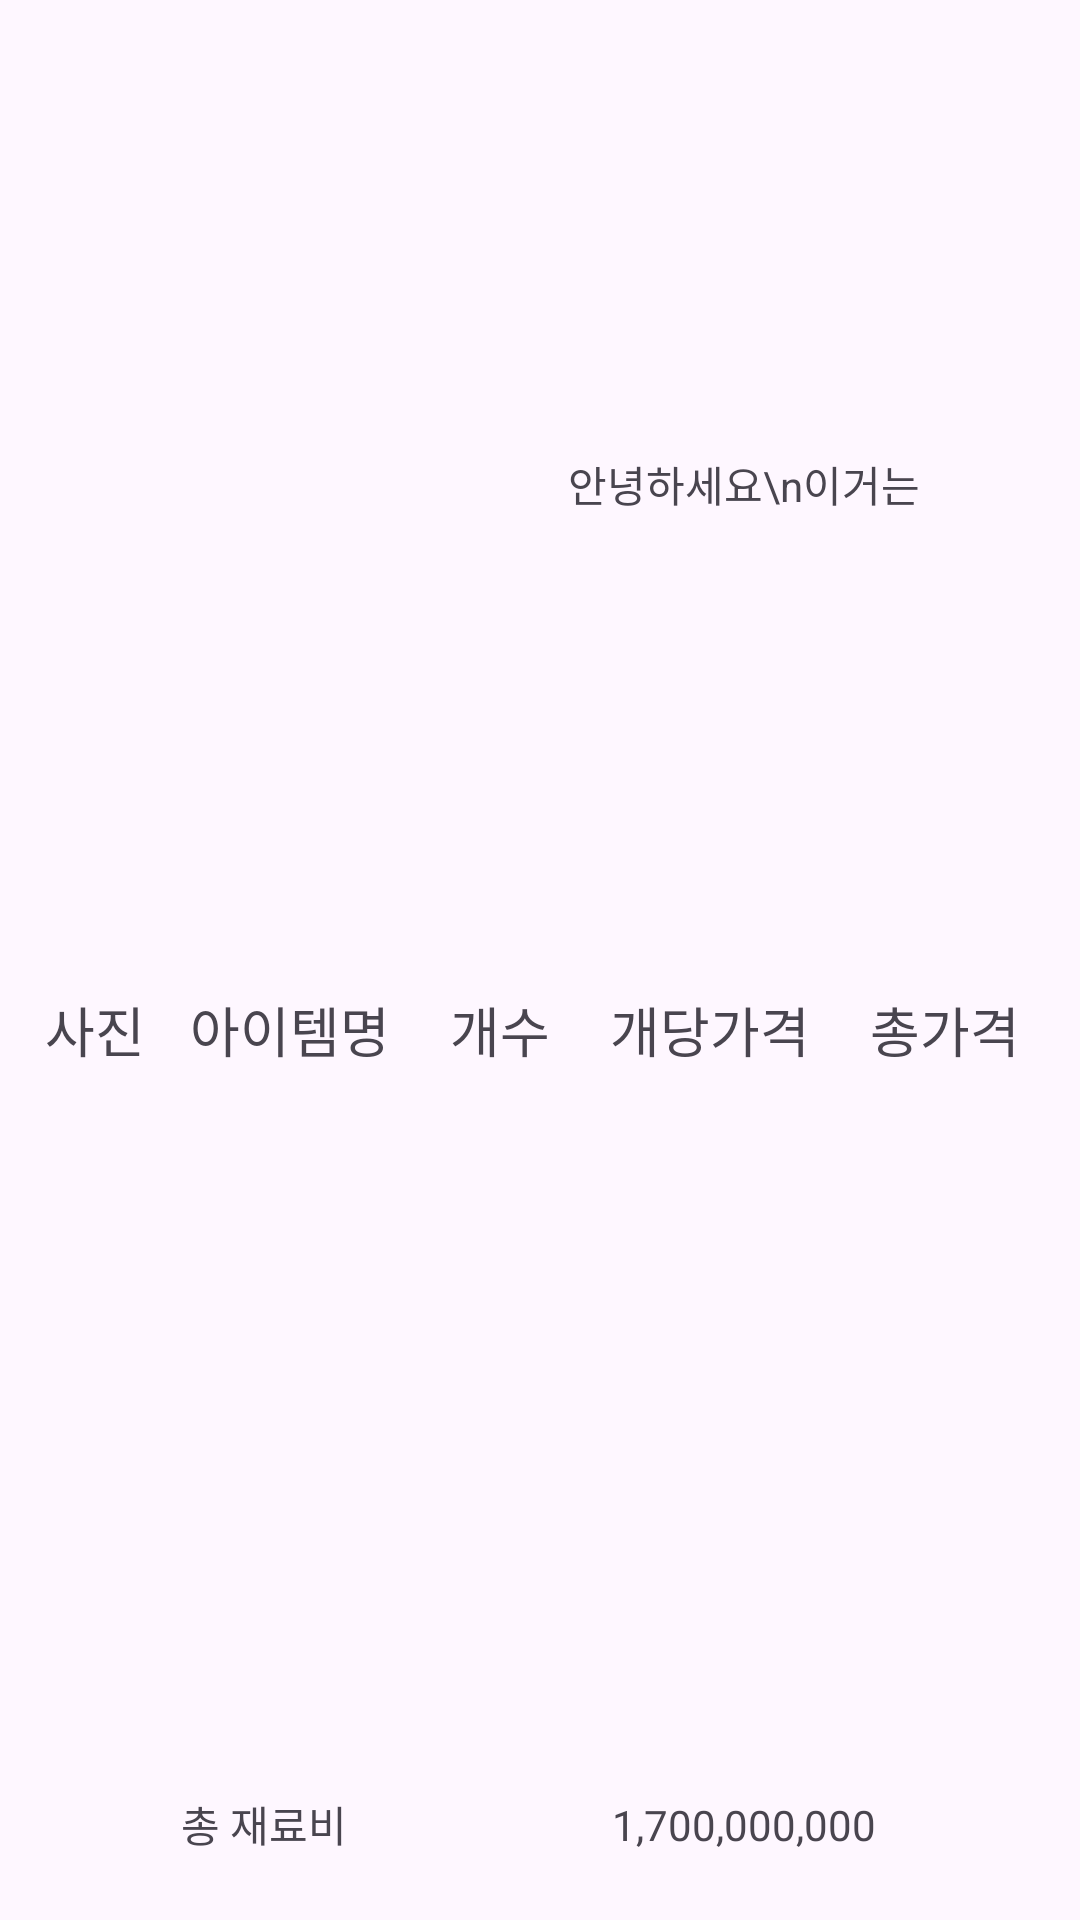

Android layout source for this screen:
<!-- AndroidManifest.xml: application theme Theme.Myhome -->
<!-- res/layout/activity_detail.xml -->
<?xml version="1.0" encoding="utf-8"?>
<LinearLayout xmlns:android="http://schemas.android.com/apk/res/android"
    xmlns:app="http://schemas.android.com/apk/res-auto"
    xmlns:tools="http://schemas.android.com/tools"
    android:layout_width="match_parent"
    android:layout_height="match_parent"
    android:layout_weight="1"
    android:orientation="vertical"
    tools:context=".MainActivity">

    <androidx.constraintlayout.widget.ConstraintLayout
        android:id="@+id/constraintLayout2"
        android:layout_width="match_parent"
        android:layout_height="0px"
        android:layout_weight="0.5"
        android:background="@drawable/test"
        app:layout_constraintBottom_toBottomOf="parent"
        app:layout_constraintEnd_toEndOf="parent"
        app:layout_constraintHorizontal_bias="0.0"
        app:layout_constraintStart_toStartOf="parent"
        app:layout_constraintTop_toTopOf="parent"
        app:layout_constraintVertical_bias="0.0">

        <ImageView
            android:id="@+id/imageView"
            android:layout_width="155dp"
            android:layout_height="163dp"
            app:layout_constraintBottom_toBottomOf="parent"
            app:layout_constraintEnd_toStartOf="@+id/itemExplan"
            app:layout_constraintStart_toStartOf="parent"
            app:layout_constraintTop_toTopOf="parent"
            tools:srcCompat="@tools:sample/avatars" />

        <TextView
            android:id="@+id/itemExplan"
            android:layout_width="144dp"
            android:layout_height="wrap_content"
            android:layout_marginEnd="40dp"

            android:gravity="center_horizontal|center_vertical"
            android:text="안녕하세요\n이거는"
            app:layout_constraintBottom_toBottomOf="parent"
            app:layout_constraintEnd_toEndOf="parent"
            app:layout_constraintTop_toTopOf="parent"
            app:layout_constraintVertical_bias="0.504" />

    </androidx.constraintlayout.widget.ConstraintLayout>

    <ScrollView
        android:layout_width="wrap_content"
        android:layout_height="0dp"
        android:layout_weight="0.4"
        android:fillViewport="true">


        <androidx.constraintlayout.widget.ConstraintLayout
            android:id="@+id/constraintLayout3"
            android:layout_width="match_parent"
            android:layout_height="wrap_content"
            android:layout_weight="0.4"
            android:background="@drawable/test"
            android:foregroundGravity="clip_horizontal"
            app:layout_constraintBottom_toBottomOf="parent"
            app:layout_constraintEnd_toEndOf="parent"
            app:layout_constraintHorizontal_bias="0.0"
            app:layout_constraintStart_toStartOf="parent"
            app:layout_constraintTop_toTopOf="parent"
            app:layout_constraintVertical_bias="0.0">

            <TableLayout
                android:id="@+id/itemTable"
                android:layout_width="match_parent"
                android:layout_height="wrap_content"
                android:layout_margin="10dp"
                android:layout_marginStart="10dp"
                android:layout_marginEnd="10dp"
                android:stretchColumns="*"
                app:layout_constraintEnd_toEndOf="parent"
                app:layout_constraintStart_toStartOf="parent"
                app:layout_constraintTop_toTopOf="parent">

                <TableRow
                    android:layout_width="match_parent"
                    android:layout_height="match_parent">

                    <TextView
                        android:layout_width="70px"
                        android:layout_height="match_parent"
                        android:gravity="center"
                        android:text="사진"
                        android:textSize="18sp" />

                    <TextView
                        android:id="@+id/textView"
                        android:layout_width="match_parent"
                        android:layout_height="match_parent"
                        android:gravity="center"
                        android:text="아이템명"
                        android:textSize="18sp" />

                    <TextView
                        android:layout_width="match_parent"
                        android:layout_height="match_parent"
                        android:gravity="center"
                        android:text="개수"
                        android:textSize="18sp" />

                    <TextView
                        android:layout_width="match_parent"
                        android:layout_height="match_parent"
                        android:gravity="center"
                        android:text="개당가격"
                        android:textSize="18sp" />

                    <TextView
                        android:layout_width="match_parent"
                        android:layout_height="match_parent"
                        android:gravity="center"
                        android:text="총가격"
                        android:textSize="18sp" />

                </TableRow>

            </TableLayout>


        </androidx.constraintlayout.widget.ConstraintLayout>
    </ScrollView>

    <androidx.constraintlayout.widget.ConstraintLayout
        android:id="@+id/constraintLayout4"
        android:layout_width="match_parent"
        android:layout_height="0dp"
        android:layout_weight="0.1"
        android:background="@drawable/test"
        app:layout_constraintBottom_toBottomOf="parent"
        app:layout_constraintEnd_toEndOf="parent"
        app:layout_constraintHorizontal_bias="0.0"
        app:layout_constraintStart_toStartOf="parent"
        app:layout_constraintTop_toTopOf="parent"
        app:layout_constraintVertical_bias="0.0">

        <TextView
            android:id="@+id/totalPrice"
            android:layout_width="144dp"
            android:layout_height="wrap_content"
            android:layout_marginEnd="40dp"

            android:gravity="center_horizontal|center_vertical"
            android:text="1,700,000,000"
            android:textAlignment="center"
            app:autoSizeTextType="uniform"
            app:layout_constraintBottom_toBottomOf="parent"
            app:layout_constraintEnd_toEndOf="parent"
            app:layout_constraintTop_toTopOf="parent"
            app:layout_constraintVertical_bias="0.504" />

        <TextView
            android:id="@+id/totalText"
            android:layout_width="wrap_content"
            android:layout_height="wrap_content"
            android:text="총 재료비"
            app:autoSizeTextType="uniform"
            app:layout_constraintBottom_toBottomOf="parent"
            app:layout_constraintEnd_toStartOf="@+id/totalPrice"
            app:layout_constraintStart_toStartOf="parent"
            app:layout_constraintTop_toTopOf="parent" />
    </androidx.constraintlayout.widget.ConstraintLayout>

</LinearLayout>
<!-- resources referenced by this layout -->
<resources>
  <!-- drawable test (drawable) -->
  <?xml version="1.0" encoding="utf-8"?>
  <layer-list xmlns:android="http://schemas.android.com/apk/res/android" >
  
      <shape android:shape="rectangle">
          <stroke android:width="4dp" android:color="#B2EBF4" />
      </shape>
  
  </layer-list>
  <style name="Theme.Myhome" parent="Base.Theme.Myhome" />
  <style name="Base.Theme.Myhome" parent="Theme.Material3.DayNight.NoActionBar">
          
          
      </style>
</resources>
